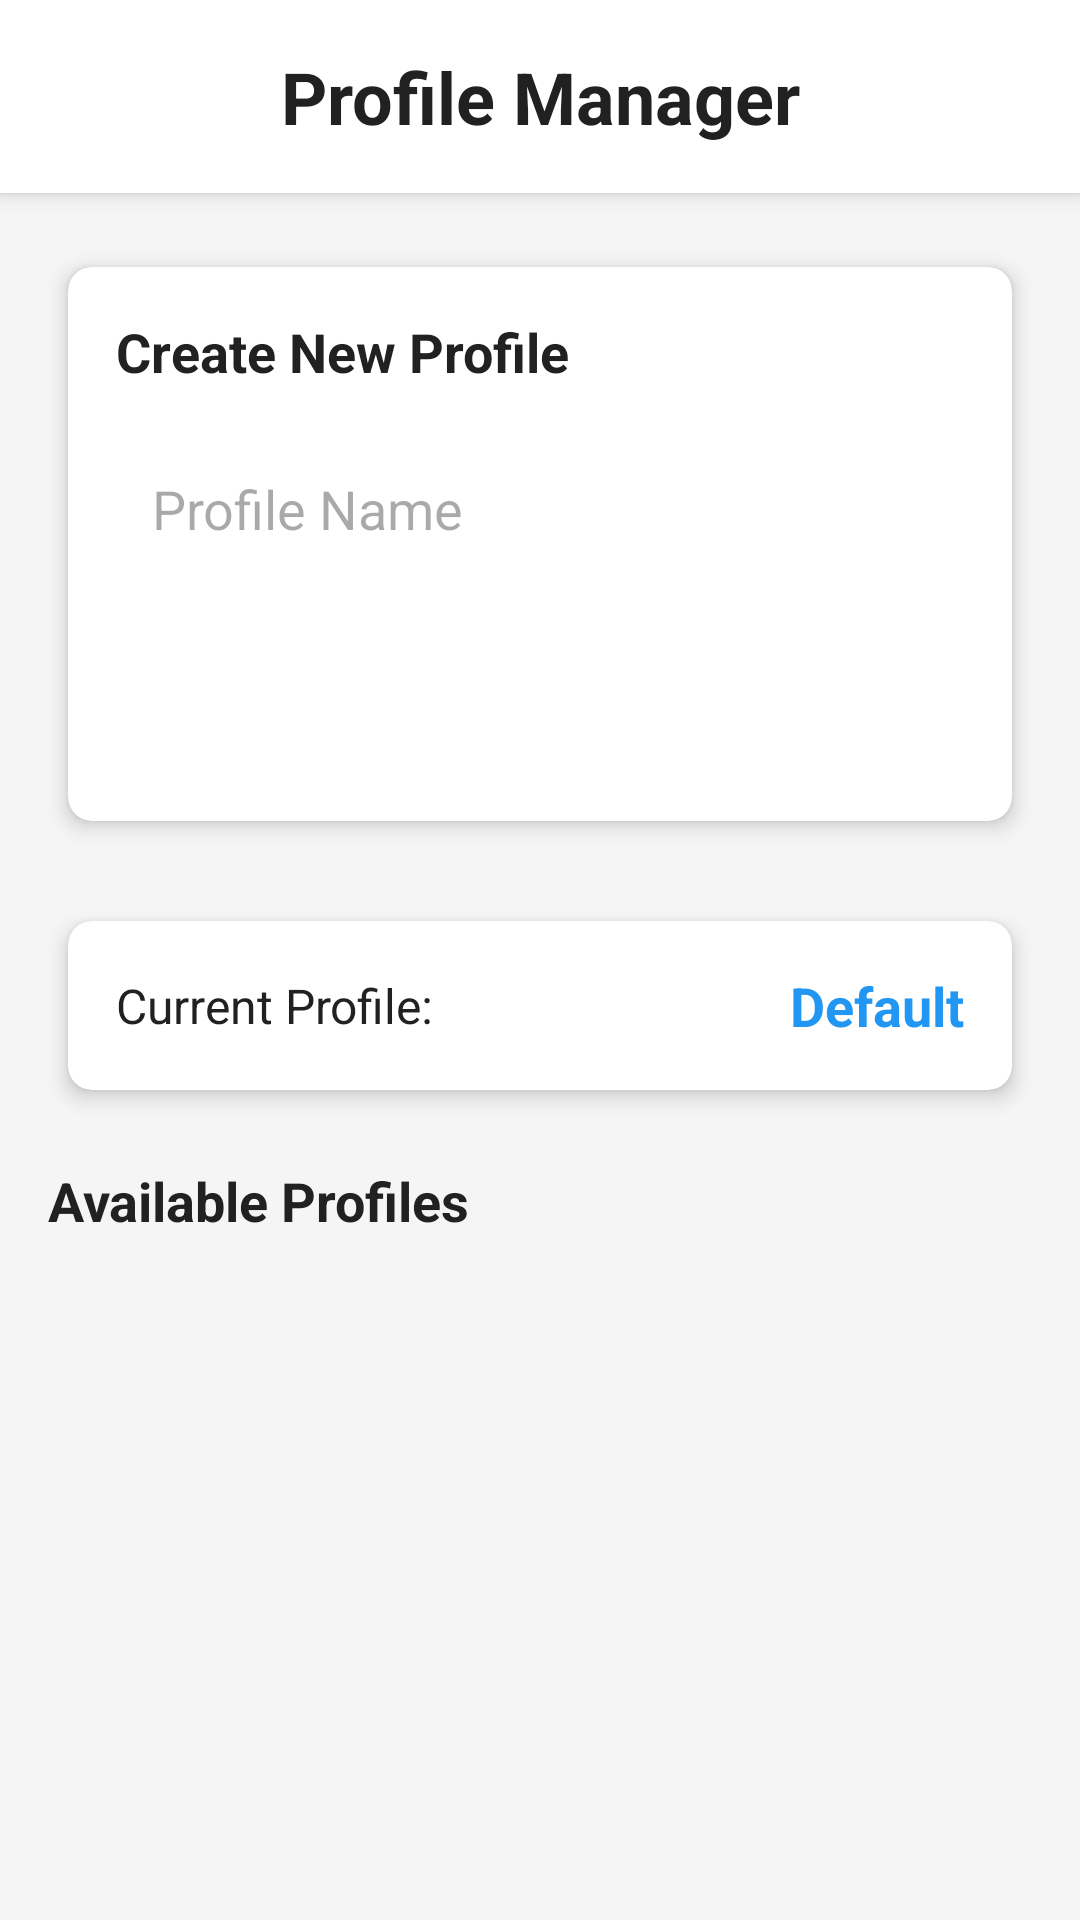

Produce the Android XML layout that renders to this screen, including the resource entries it uses.
<!-- AndroidManifest.xml: application theme Theme.DailyDeedWorkTracker -->
<!-- res/layout/activity_profile_manager.xml -->
<?xml version="1.0" encoding="utf-8"?>
<LinearLayout xmlns:android="http://schemas.android.com/apk/res/android"
    xmlns:app="http://schemas.android.com/apk/res-auto"
    xmlns:tools="http://schemas.android.com/tools"
    android:layout_width="match_parent"
    android:layout_height="match_parent"
    android:orientation="vertical"
    android:background="@color/background_light"
    tools:context=".ProfileManagerActivity">

    
    <TextView
        android:layout_width="match_parent"
        android:layout_height="wrap_content"
        android:text="@string/profile_manager_title"
        style="@style/HeaderText"
        android:gravity="center"
        android:padding="@dimen/activity_horizontal_margin"
        android:background="@color/white"
        android:elevation="4dp" />

    
    <androidx.cardview.widget.CardView
        android:layout_width="match_parent"
        android:layout_height="wrap_content"
        style="@style/CardViewStyle"
        android:layout_margin="@dimen/activity_horizontal_margin">

        <LinearLayout
            android:layout_width="match_parent"
            android:layout_height="wrap_content"
            android:orientation="vertical"
            android:padding="@dimen/card_padding">

            <TextView
                android:layout_width="match_parent"
                android:layout_height="wrap_content"
                android:text="Create New Profile"
                style="@style/SubHeaderText"
                android:layout_marginBottom="@dimen/spacing_medium" />

            <EditText
                android:id="@+id/etNewProfileName"
                android:layout_width="match_parent"
                android:layout_height="wrap_content"
                android:hint="@string/profile_name"
                android:inputType="text"
                android:padding="@dimen/text_field_padding"
                android:background="@drawable/edit_text_background"
                android:layout_marginBottom="@dimen/spacing_medium" />

            <Button
                android:id="@+id/btnCreateProfile"
                android:layout_width="match_parent"
                android:layout_height="@dimen/button_height"
                android:text="@string/create_profile"
                style="@style/PrimaryButton" />

        </LinearLayout>

    </androidx.cardview.widget.CardView>

    
    <androidx.cardview.widget.CardView
        android:layout_width="match_parent"
        android:layout_height="wrap_content"
        style="@style/CardViewStyle"
        android:layout_marginHorizontal="@dimen/activity_horizontal_margin"
        android:layout_marginBottom="@dimen/spacing_medium">

        <LinearLayout
            android:layout_width="match_parent"
            android:layout_height="wrap_content"
            android:orientation="horizontal"
            android:padding="@dimen/card_padding"
            android:gravity="center_vertical">

            <TextView
                android:layout_width="0dp"
                android:layout_height="wrap_content"
                android:layout_weight="1"
                android:text="@string/current_profile"
                style="@style/BodyText" />

            <TextView
                android:id="@+id/tvCurrentProfile"
                android:layout_width="wrap_content"
                android:layout_height="wrap_content"
                android:text="Default"
                style="@style/SubHeaderText"
                android:textColor="@color/primary_blue" />

        </LinearLayout>

    </androidx.cardview.widget.CardView>

    
    <TextView
        android:layout_width="match_parent"
        android:layout_height="wrap_content"
        android:text="Available Profiles"
        style="@style/SubHeaderText"
        android:layout_marginHorizontal="@dimen/activity_horizontal_margin"
        android:layout_marginBottom="@dimen/spacing_small" />

    <androidx.recyclerview.widget.RecyclerView
        android:id="@+id/rvProfiles"
        android:layout_width="match_parent"
        android:layout_height="0dp"
        android:layout_weight="1"
        android:padding="@dimen/spacing_small"
        tools:listitem="@layout/item_profile" />

    
    <LinearLayout
        android:id="@+id/layoutEmptyState"
        android:layout_width="match_parent"
        android:layout_height="0dp"
        android:layout_weight="1"
        android:orientation="vertical"
        android:gravity="center"
        android:visibility="gone">

        <TextView
            android:layout_width="wrap_content"
            android:layout_height="wrap_content"
            android:text="@string/no_profiles"
            style="@style/BodyText"
            android:textColor="@color/text_secondary" />

    </LinearLayout>

</LinearLayout>
<!-- res/layout/item_profile.xml (included above) -->
<?xml version="1.0" encoding="utf-8"?>
<androidx.cardview.widget.CardView xmlns:android="http://schemas.android.com/apk/res/android"
    xmlns:app="http://schemas.android.com/apk/res-auto"
    android:layout_width="match_parent"
    android:layout_height="wrap_content"
    style="@style/CardViewStyle">

    <LinearLayout
        android:layout_width="match_parent"
        android:layout_height="wrap_content"
        android:orientation="horizontal"
        android:padding="@dimen/card_padding"
        android:gravity="center_vertical">

        <LinearLayout
            android:layout_width="0dp"
            android:layout_height="wrap_content"
            android:layout_weight="1"
            android:orientation="vertical">

            <TextView
                android:id="@+id/tvProfileName"
                android:layout_width="match_parent"
                android:layout_height="wrap_content"
                android:text="Profile Name"
                style="@style/SubHeaderText" />

            <TextView
                android:id="@+id/tvProfileInfo"
                android:layout_width="match_parent"
                android:layout_height="wrap_content"
                android:text="Created: 2024-01-01 | Entries: 25"
                style="@style/CaptionText" />

        </LinearLayout>

        <LinearLayout
            android:layout_width="wrap_content"
            android:layout_height="wrap_content"
            android:orientation="horizontal">

            <Button
                android:id="@+id/btnLoadProfile"
                android:layout_width="wrap_content"
                android:layout_height="wrap_content"
                android:text="@string/load_profile"
                style="@style/SecondaryButton"
                android:layout_marginEnd="@dimen/spacing_small"
                android:minWidth="0dp"
                android:paddingHorizontal="@dimen/spacing_medium" />

            <Button
                android:id="@+id/btnDeleteProfile"
                android:layout_width="wrap_content"
                android:layout_height="wrap_content"
                android:text="@string/delete_profile"
                style="@style/SecondaryButton"
                android:textColor="@color/error_red"
                android:minWidth="0dp"
                android:paddingHorizontal="@dimen/spacing_medium" />

        </LinearLayout>

    </LinearLayout>

</androidx.cardview.widget.CardView>
<!-- resources referenced by this layout -->
<resources>
  <color name="background_light">#FFF5F5F5</color>
  <color name="error_red">#FFF44336</color>
  <color name="primary_blue">#FF2196F3</color>
  <color name="text_secondary">#FF757575</color>
  <color name="white">#FFFFFFFF</color>
  <dimen name="activity_horizontal_margin">16dp</dimen>
  <dimen name="button_height">48dp</dimen>
  <dimen name="card_padding">16dp</dimen>
  <dimen name="spacing_medium">16dp</dimen>
  <dimen name="spacing_small">8dp</dimen>
  <dimen name="text_field_padding">12dp</dimen>
  <string name="create_profile">Create Profile</string>
  <string name="current_profile">Current Profile:</string>
  <string name="delete_profile">Delete Profile</string>
  <string name="load_profile">Load Profile</string>
  <string name="no_profiles">No profiles found</string>
  <string name="profile_manager_title">Profile Manager</string>
  <string name="profile_name">Profile Name</string>
  <style name="BodyText">
          <item name="android:textSize">16sp</item>
          <item name="android:textColor">@color/text_primary</item>
      </style>
  <style name="CaptionText">
          <item name="android:textSize">14sp</item>
          <item name="android:textColor">@color/text_secondary</item>
      </style>
  <style name="CardViewStyle">
          <item name="cardCornerRadius">8dp</item>
          <item name="cardElevation">4dp</item>
          <item name="cardUseCompatPadding">true</item>
          <item name="cardBackgroundColor">@color/card_background</item>
      </style>
  <style name="HeaderText">
          <item name="android:textSize">24sp</item>
          <item name="android:textColor">@color/text_primary</item>
          <item name="android:textStyle">bold</item>
      </style>
  <style name="PrimaryButton" parent="Widget.Material3.Button">
          <item name="backgroundTint">@color/primary_blue</item>
          <item name="android:textColor">@color/white</item>
          <item name="cornerRadius">8dp</item>
      </style>
  <style name="SecondaryButton" parent="Widget.Material3.Button.OutlinedButton">
          <item name="strokeColor">@color/primary_blue</item>
          <item name="android:textColor">@color/primary_blue</item>
          <item name="cornerRadius">8dp</item>
      </style>
  <style name="SubHeaderText">
          <item name="android:textSize">18sp</item>
          <item name="android:textColor">@color/text_primary</item>
          <item name="android:textStyle">bold</item>
      </style>
  <style name="Theme.DailyDeedWorkTracker" parent="Theme.Material3.DayNight">
          
          <item name="colorPrimary">@color/primary_blue</item>
          <item name="colorPrimaryVariant">@color/primary_blue_dark</item>
          <item name="colorOnPrimary">@color/white</item>
          
          <item name="colorSecondary">@color/accent_orange</item>
          <item name="colorSecondaryVariant">@color/accent_orange</item>
          <item name="colorOnSecondary">@color/black</item>
          
          <item name="android:statusBarColor">?attr/colorPrimaryVariant</item>
          
          <item name="android:windowBackground">@color/background_light</item>
      </style>
  <color name="text_primary">#FF212121</color>
  <color name="card_background">#FFFFFFFF</color>
  <color name="primary_blue_dark">#FF1976D2</color>
  <color name="accent_orange">#FFFF9800</color>
  <color name="black">#FF000000</color>
</resources>
